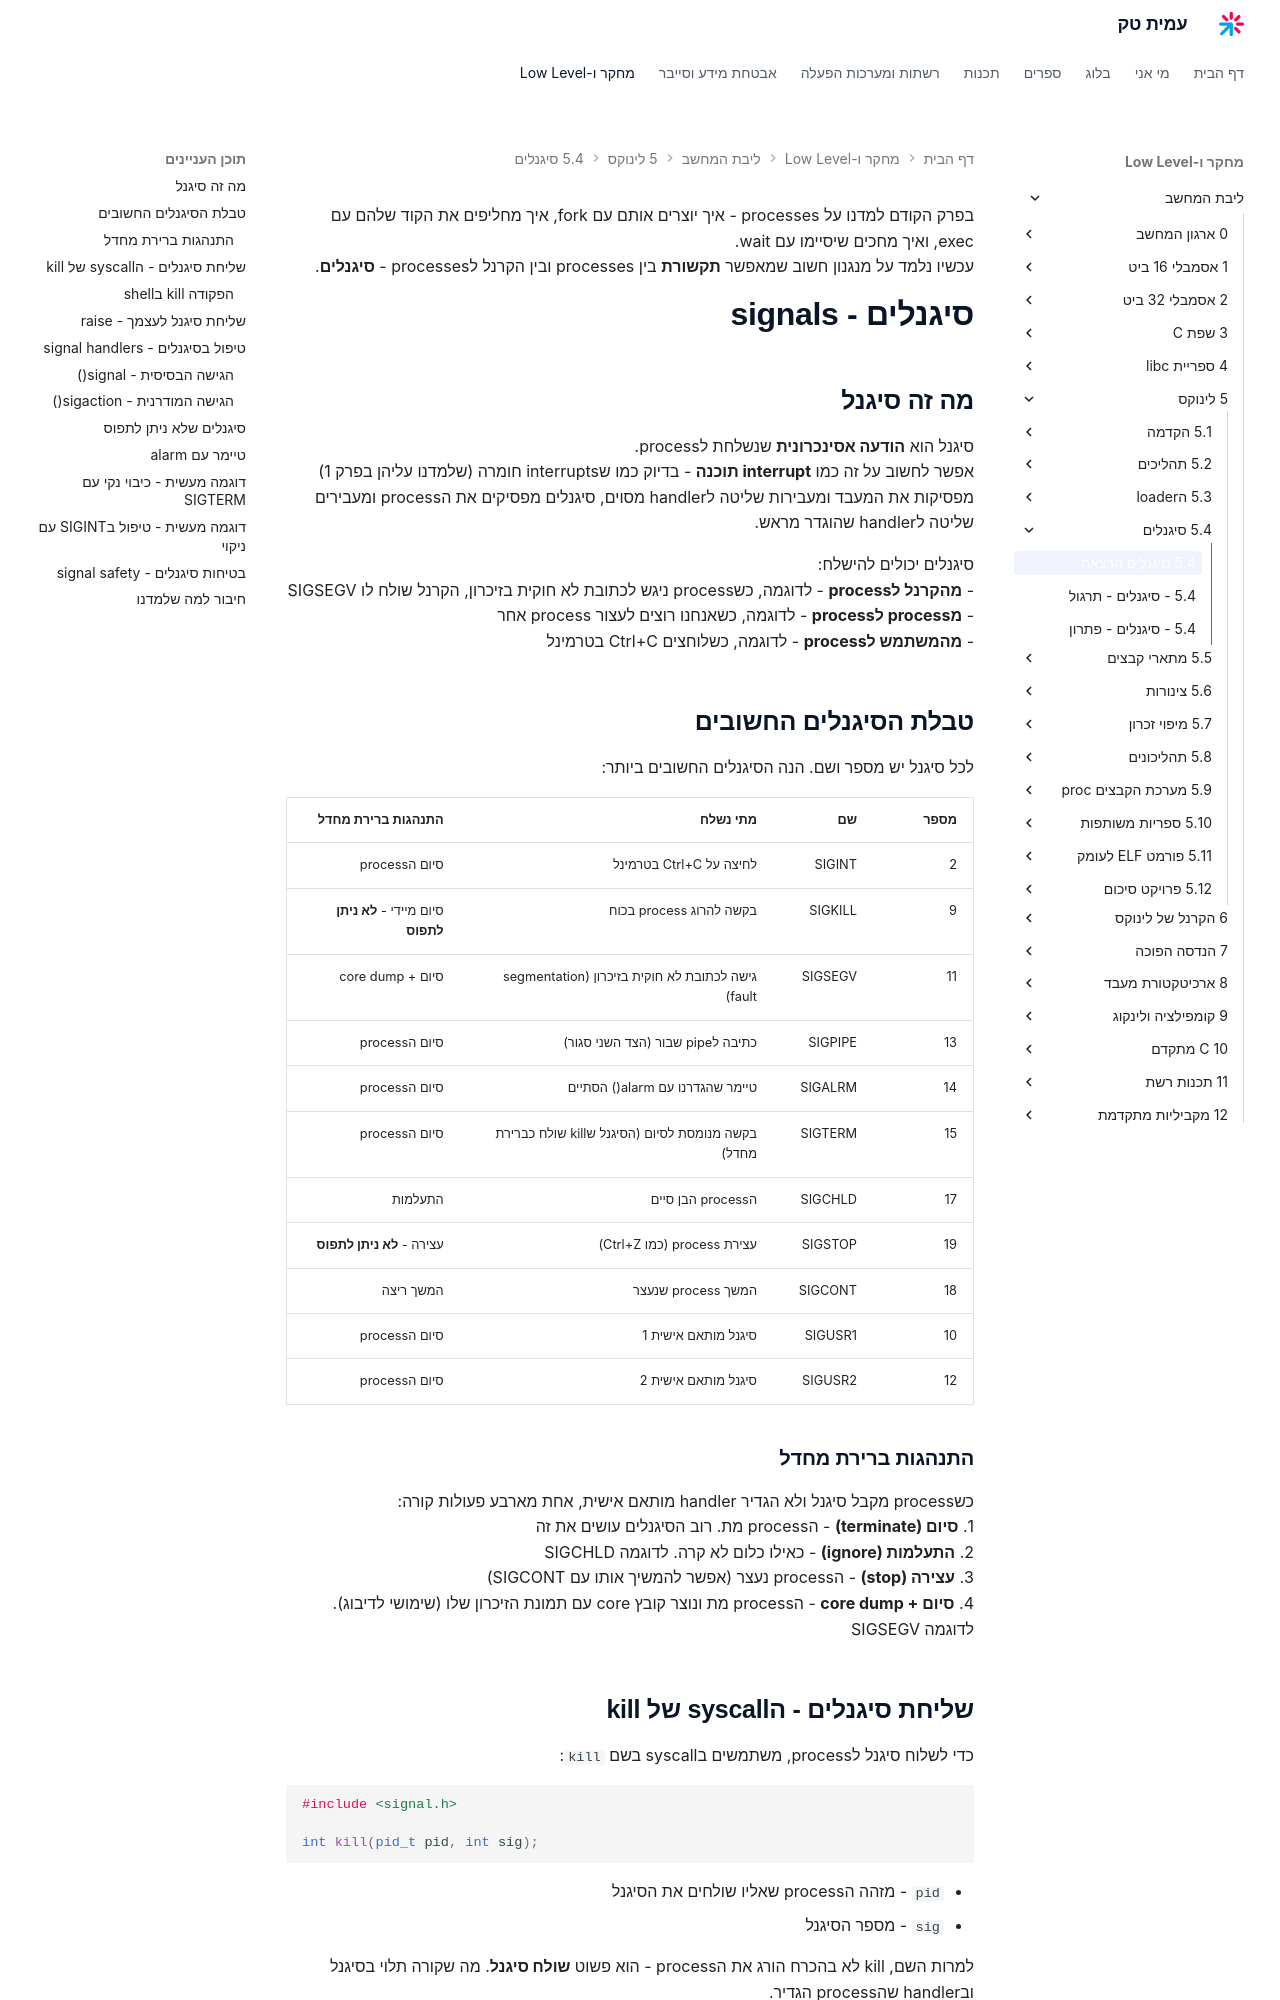

repository: AmitPinchasi/amittech · page: ליבת-המחשב/5 - לינוקס/5.4 - סיגנלים/5.4 - סיגנלים - הרצאה/index.html · generator: mkdocs

בפרק הקודם למדנו על processes - איך יוצרים אותם עם fork, איך מחליפים את הקוד שלהם עם exec, ואיך מחכים שיסיימו עם wait.
עכשיו נלמד על מנגנון חשוב שמאפשר **תקשורת** בין processes ובין הקרנל לprocesses - **סיגנלים**.

# סיגנלים - signals

## מה זה סיגנל

סיגנל הוא **הודעה אסינכרונית** שנשלחת לprocess.
אפשר לחשוב על זה כמו **interrupt תוכנה** - בדיוק כמו שinterrupts חומרה (שלמדנו עליהן בפרק 1) מפסיקות את המעבד ומעבירות שליטה לhandler מסוים, סיגנלים מפסיקים את הprocess ומעבירים שליטה לhandler שהוגדר מראש.

סיגנלים יכולים להישלח:
- **מהקרנל לprocess** - לדוגמה, כשprocess ניגש לכתובת לא חוקית בזיכרון, הקרנל שולח לו SIGSEGV
- **מprocess לprocess** - לדוגמה, כשאנחנו רוצים לעצור process אחר
- **מהמשתמש לprocess** - לדוגמה, כשלוחצים Ctrl+C בטרמינל

## טבלת הסיגנלים החשובים

לכל סיגנל יש מספר ושם. הנה הסיגנלים החשובים ביותר:

| מספר | שם | מתי נשלח | התנהגות ברירת מחדל |
|------|-----|-----------|---------------------|
| 2 | SIGINT | לחיצה על Ctrl+C בטרמינל | סיום הprocess |
| 9 | SIGKILL | בקשה להרוג process בכוח | סיום מיידי - **לא ניתן לתפוס** |
| 11 | SIGSEGV | גישה לכתובת לא חוקית בזיכרון (segmentation fault) | סיום + core dump |
| 13 | SIGPIPE | כתיבה לpipe שבור (הצד השני סגור) | סיום הprocess |
| 14 | SIGALRM | טיימר שהגדרנו עם alarm() הסתיים | סיום הprocess |
| 15 | SIGTERM | בקשה מנומסת לסיום (הסיגנל שkill שולח כברירת מחדל) | סיום הprocess |
| 17 | SIGCHLD | הprocess הבן סיים | התעלמות |
| 19 | SIGSTOP | עצירת process (כמו Ctrl+Z) | עצירה - **לא ניתן לתפוס** |
| 18 | SIGCONT | המשך process שנעצר | המשך ריצה |
| 10 | SIGUSR1 | סיגנל מותאם אישית 1 | סיום הprocess |
| 12 | SIGUSR2 | סיגנל מותאם אישית 2 | סיום הprocess |

### התנהגות ברירת מחדל

כשprocess מקבל סיגנל ולא הגדיר handler מותאם אישית, אחת מארבע פעולות קורה:
1. **סיום (terminate)** - הprocess מת. רוב הסיגנלים עושים את זה
2. **התעלמות (ignore)** - כאילו כלום לא קרה. לדוגמה SIGCHLD
3. **עצירה (stop)** - הprocess נעצר (אפשר להמשיך אותו עם SIGCONT)
4. **סיום + core dump** - הprocess מת ונוצר קובץ core עם תמונת הזיכרון שלו (שימושי לדיבוג). לדוגמה SIGSEGV
